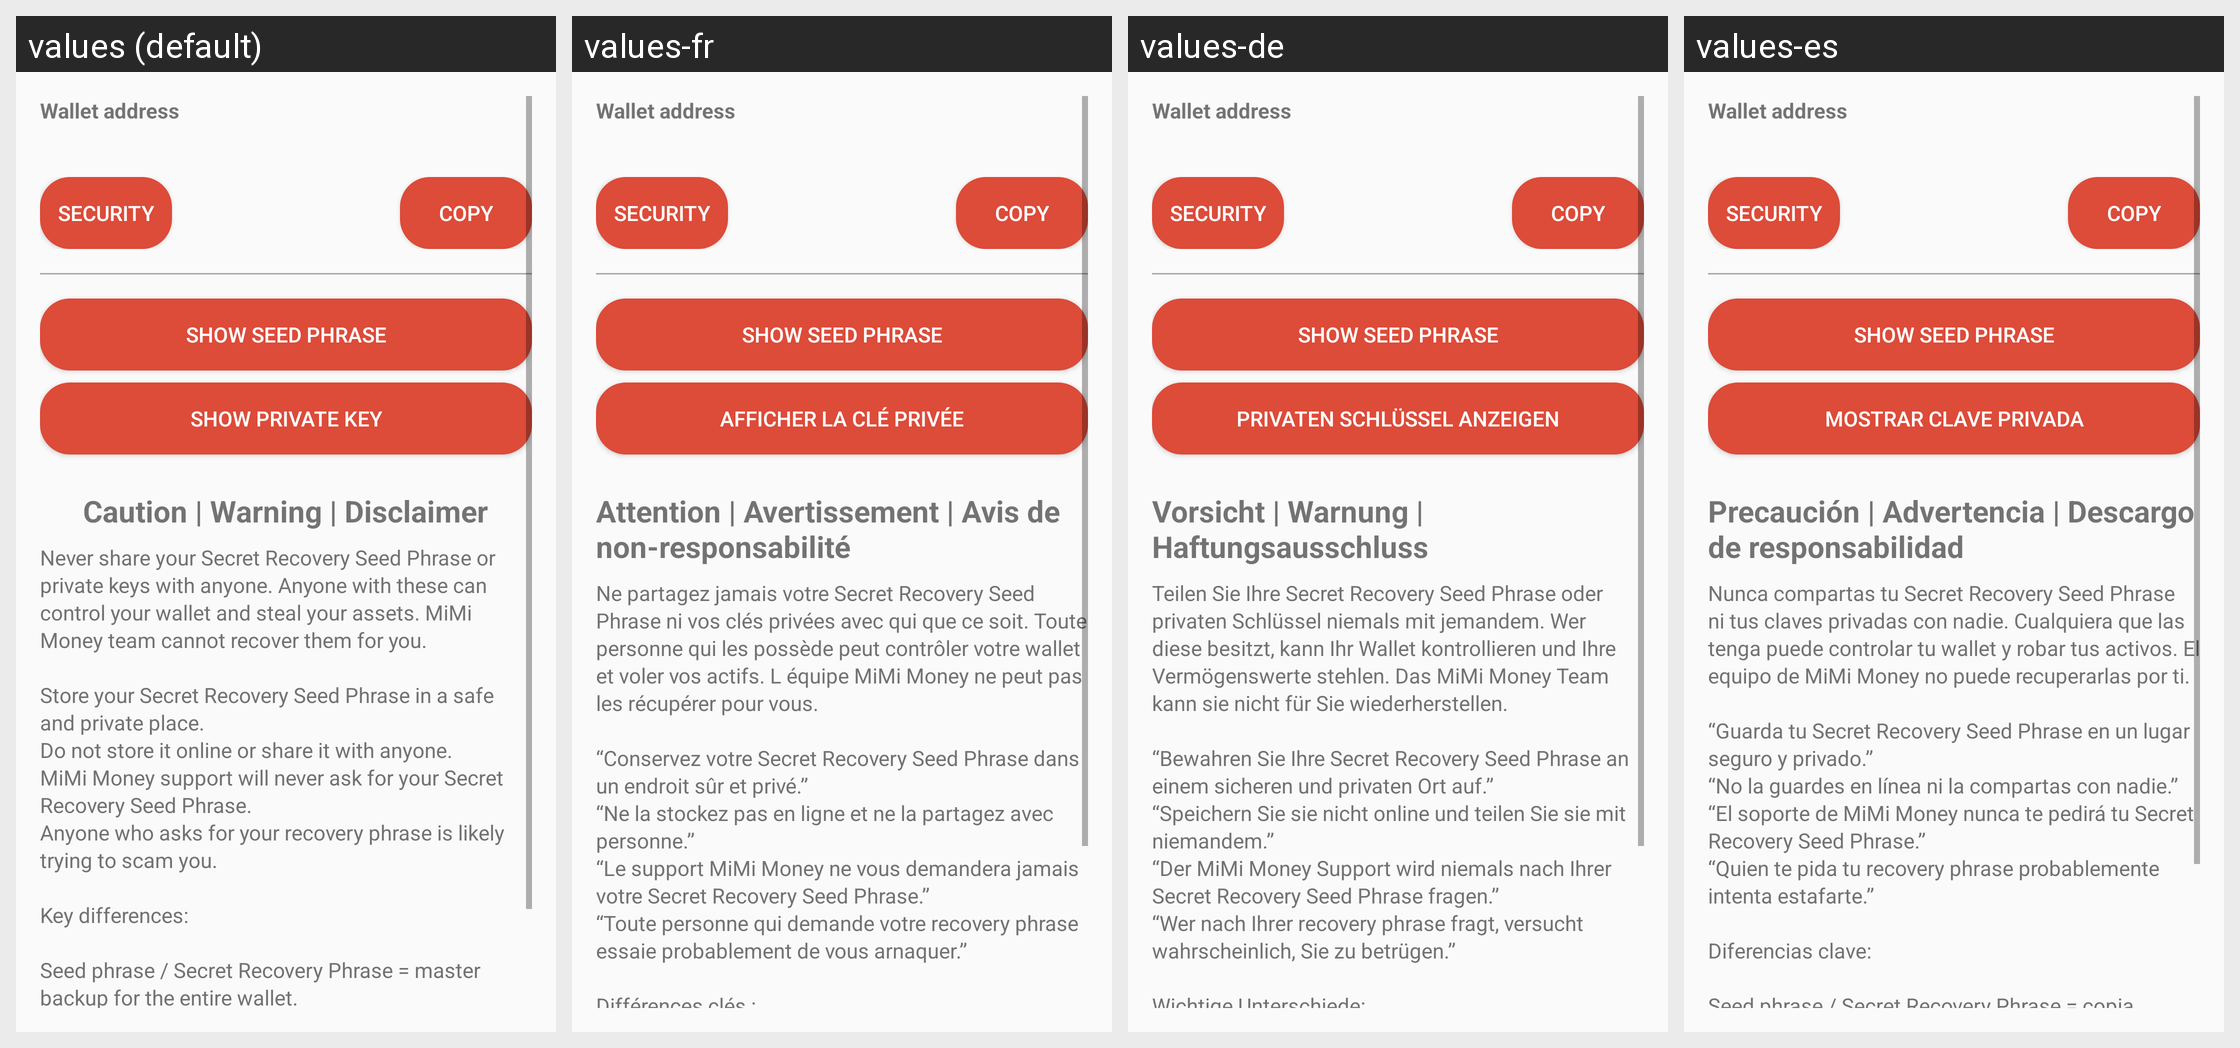

Here is an Android app screen in its default locale and in the app's own translations. Write out the translated-string differences for the strings that appear on this screen.
Android screen res/layout/activity_wallet_settings.xml rendered under 4 locales, left to right: values (default), values-fr, values-de, values-es. Device: Nexus 5 (rendered at 1080×1920; each locale shown at half size, 540×960, under a caption strip naming it); theme AppTheme.
Other locales in the repository, not shown: values-ar, values-bs, values-cs, values-el, values-hr, values-id, values-mk, values-pt, values-ro, values-ru, values-sl, values-sr, values-sw, values-tr, values-zh.
Strings drawn on this screen, with the default value and each locale's value (text and hints the layout hard-codes, and strings that could not be matched under every locale, appear in the picture but are not listed):

wallet_settings_wallet_address
  values: Wallet address
  values-fr: Wallet address
  values-de: Wallet address
  values-es: Wallet address

wallet_security
  values: Security
  values-fr: Security
  values-de: Security
  values-es: Security

wallet_settings_copy
  values: Copy
  values-fr: Copy
  values-de: Copy
  values-es: Copy

wallet_settings_show_seed
  values: Show seed phrase
  values-fr: Show seed phrase
  values-de: Show seed phrase
  values-es: Show seed phrase

wallet_settings_show_private_key
  values: Show private key
  values-fr: Afficher la clé privée
  values-de: Privaten Schlüssel anzeigen
  values-es: Mostrar clave privada

referral_refer_friend_title
  values: Caution | Warning | Disclaimer
  values-fr: Attention | Avertissement | Avis de non-responsabilité
  values-de: Vorsicht | Warnung | Haftungsausschluss
  values-es: Precaución | Advertencia | Descargo de responsabilidad

referral_description
  values: Never share your Secret Recovery Seed Phrase or private keys with anyone. Anyone with these can control your wallet and steal your assets. MiMi Money team cannot recover them for you.
      
      Store your Secret Recovery Seed Phrase in a safe and private place.
      Do not store it online or share it with anyone.
      MiMi Money support will never ask for your Secret Recovery Seed Phrase.
      Anyone who asks for your …[clipped]
  values-fr: Ne partagez jamais votre Secret Recovery Seed Phrase ni vos clés privées avec qui que ce soit. Toute personne qui les possède peut contrôler votre wallet et voler vos actifs. L équipe MiMi Money ne peut pas les récupérer pour vous.
      
      “Conservez votre Secret Recovery Seed Phrase dans un endroit sûr et privé.”
      “Ne la stockez pas en ligne et ne la partagez avec personne.”
      “Le support MiMi Money ne …[clipped]
  values-de: Teilen Sie Ihre Secret Recovery Seed Phrase oder privaten Schlüssel niemals mit jemandem. Wer diese besitzt, kann Ihr Wallet kontrollieren und Ihre Vermögenswerte stehlen. Das MiMi Money Team kann sie nicht für Sie wiederherstellen.
      
      “Bewahren Sie Ihre Secret Recovery Seed Phrase an einem sicheren und privaten Ort auf.”
      “Speichern Sie sie nicht online und teilen Sie sie mit niemandem.”
      “Der MiMi …[clipped]
  values-es: Nunca compartas tu Secret Recovery Seed Phrase ni tus claves privadas con nadie. Cualquiera que las tenga puede controlar tu wallet y robar tus activos. El equipo de MiMi Money no puede recuperarlas por ti.
      
      “Guarda tu Secret Recovery Seed Phrase en un lugar seguro y privado.”
      “No la guardes en línea ni la compartas con nadie.”
      “El soporte de MiMi Money nunca te pedirá tu Secret Recovery Seed …[clipped]
